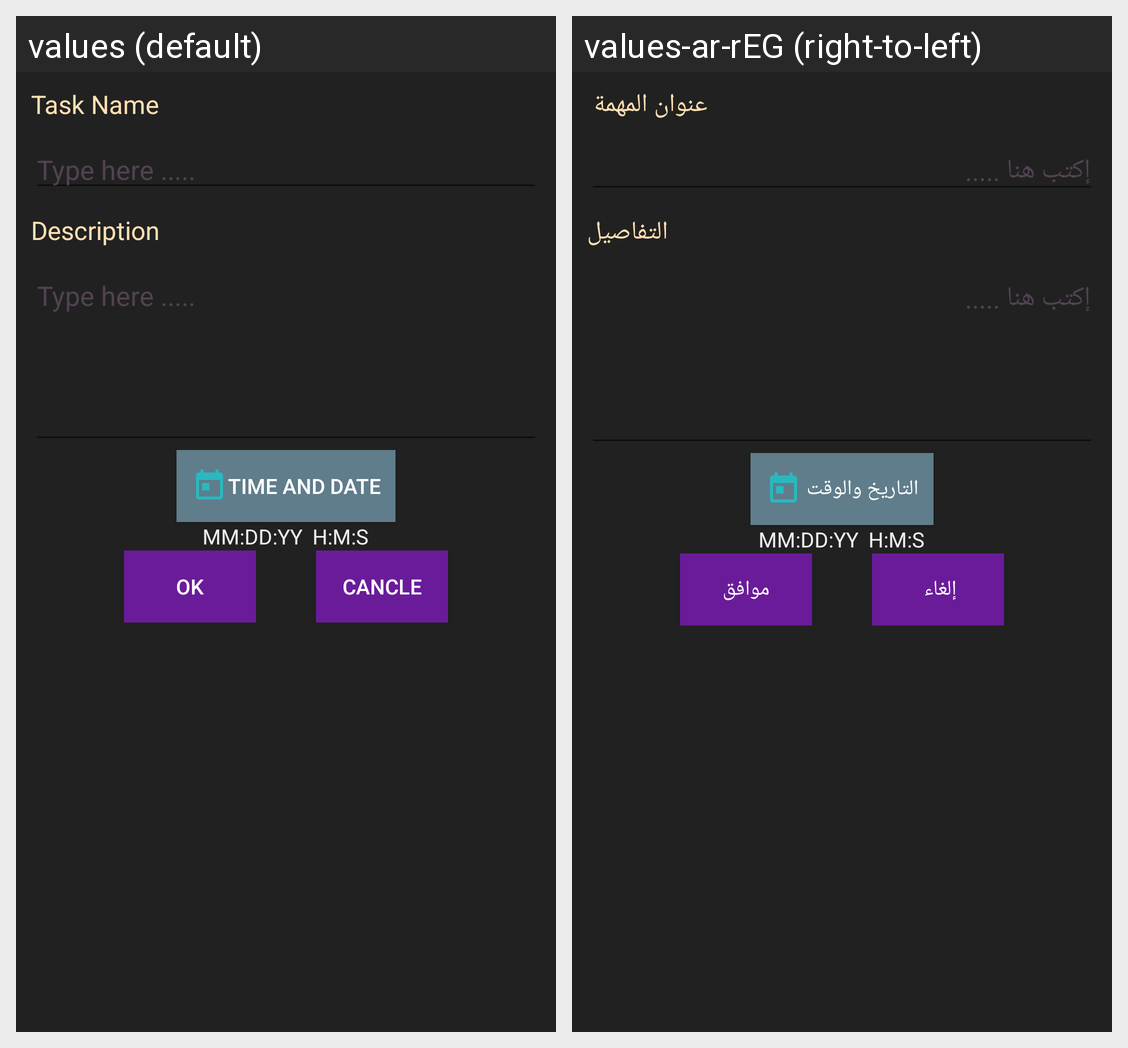

Here is an Android app screen in its default locale and in the app's own translations. Write out the translated-string differences for the strings that appear on this screen.
Android screen res/layout/activity_task__details.xml rendered under 2 locales, left to right: values (default), values-ar-rEG (right-to-left). Device: Nexus 5 (rendered at 1080×1920; each locale shown at half size, 540×960, under a caption strip naming it); theme Theme.MaterialComponents.DayNight.NoActionBar.
Strings drawn on this screen, with the default value and each locale's value (text and hints the layout hard-codes, and strings that could not be matched under every locale, appear in the picture but are not listed):

TaskName
  values: Task Name
  values-ar-rEG: عنوان المهمة 

hintTaskName
  values: Type here .....
  values-ar-rEG: إكتب هنا .....

Description
  values: Description
  values-ar-rEG: التفاصيل

TimeDate
  values: TIME AND DATE
  values-ar-rEG: التاريخ والوقت 

ok
  values: OK
  values-ar-rEG: موافق

Cancle
  values: Cancle
  values-ar-rEG: إلغاء
